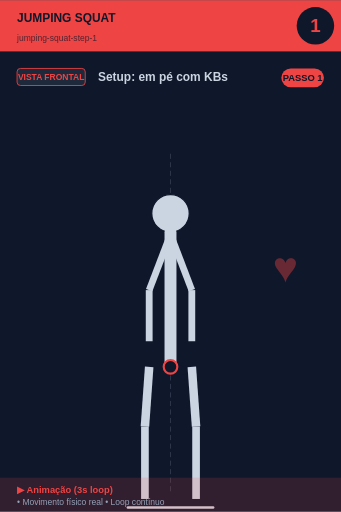
t = 0.00 s
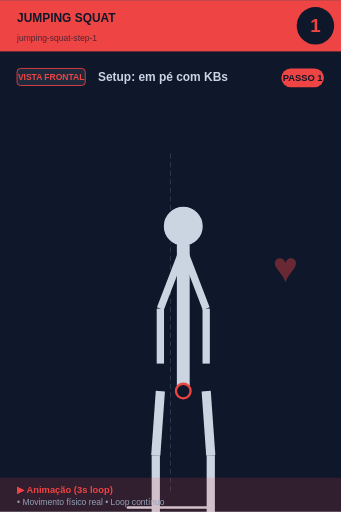
t = 0.56 s
t = 0.94 s: frame unchanged from t = 0.56 s, image omitted
t = 1.50 s: frame unchanged from t = 0.00 s, image omitted
t = 2.06 s: frame unchanged from t = 0.56 s, image omitted
t = 2.44 s: frame unchanged from t = 0.56 s, image omitted

The animated SVG that drew these frames (rendered in a browser with its animation timeline set to each time). Animation: 1 SMIL element (animateTransform=1); one cycle of 3.00 s, repeats indefinitely.

<svg xmlns="http://www.w3.org/2000/svg" viewBox="0 0 400 600" width="400" height="600">
<rect width="400" height="600" fill="#0f172a"/>

<!-- Header -->
<rect x="0" y="0" width="400" height="60" fill="#ef4444"/>
<text x="20" y="25" font-size="14" font-weight="bold" fill="#0f172a" font-family="sans-serif">JUMPING SQUAT</text>
<text x="20" y="48" font-size="10" fill="#0f172a" opacity="0.7" font-family="sans-serif">jumping-squat-step-1</text>

<!-- Step number -->
<circle cx="370" cy="30" r="22" fill="#0f172a"/>
<text x="370" y="37" font-size="22" font-weight="bold" fill="#ef4444" text-anchor="middle" font-family="sans-serif">1</text>

<!-- Vista + título -->
<rect x="20" y="80" width="80" height="20" rx="4" fill="#1e293b" stroke="#ef4444" stroke-width="1"/>
<text x="60" y="94" font-size="10" font-weight="bold" fill="#ef4444" text-anchor="middle" font-family="sans-serif">VISTA FRONTAL</text>
<text x="115" y="95" font-size="14" font-weight="bold" fill="#cbd5e1" font-family="sans-serif">Setup: em pé com KBs</text>

<!-- Corpo -->
<g transform="translate(0, 50)">
<line x1="200" y1="130" x2="200" y2="530" stroke="#475569" stroke-width="1" stroke-dasharray="6,4" opacity="0.6"/>
<g>
  <animateTransform attributeName="transform" type="scale"
    values="1;1.1;1;1.1;1"
    keyTimes="0;0.25;0.5;0.75;1"
    dur="3s" repeatCount="indefinite"
    additive="sum"/>
  <circle cx="200" cy="200" r="22" fill="#cbd5e1" stroke="#0f172a" stroke-width="1.5"/>
  <line x1="200" y1="222" x2="200" y2="380" stroke="#cbd5e1" stroke-width="14" stroke-linecap="round"/>
  <circle cx="200" cy="380" r="8" fill="#0f172a" stroke="#ef4444" stroke-width="2.5"/>
  <line x1="198" y1="230" x2="175" y2="290" stroke="#cbd5e1" stroke-width="8"/>
  <line x1="202" y1="230" x2="225" y2="290" stroke="#cbd5e1" stroke-width="8"/>
  <line x1="175" y1="290" x2="175" y2="350" stroke="#cbd5e1" stroke-width="8"/>
  <line x1="225" y1="290" x2="225" y2="350" stroke="#cbd5e1" stroke-width="8"/>
  <line x1="175" y1="380" x2="170" y2="450" stroke="#cbd5e1" stroke-width="10"/>
  <line x1="225" y1="380" x2="230" y2="450" stroke="#cbd5e1" stroke-width="10"/>
  <line x1="170" y1="450" x2="170" y2="535" stroke="#cbd5e1" stroke-width="9"/>
  <line x1="230" y1="450" x2="230" y2="535" stroke="#cbd5e1" stroke-width="9"/>
</g>
<line x1="150" y1="545" x2="250" y2="545" stroke="#cbd5e1" stroke-width="3" stroke-linecap="round"/><text x="320" y="280" font-size="50" fill="#ef4444" opacity="0.4" font-weight="bold">♥</text>
</g>

<!-- Footer -->
<rect x="0" y="560" width="400" height="40" fill="#ef4444" opacity="0.15"/>
<text x="20" y="578" font-size="11" font-weight="bold" fill="#ef4444" font-family="sans-serif">▶ Animação (3s loop)</text>
<text x="20" y="592" font-size="10" fill="#94a3b8" font-family="sans-serif">• Movimento físico real • Loop contínuo</text>

<!-- Tag PASSO N -->
<g transform="translate(330, 80)">
<rect x="0" y="0" width="50" height="22" rx="11" fill="#ef4444"/>
<text x="25" y="15" font-size="11" font-weight="bold" fill="#0f172a" text-anchor="middle" font-family="sans-serif">PASSO 1</text>
</g>
</svg>
